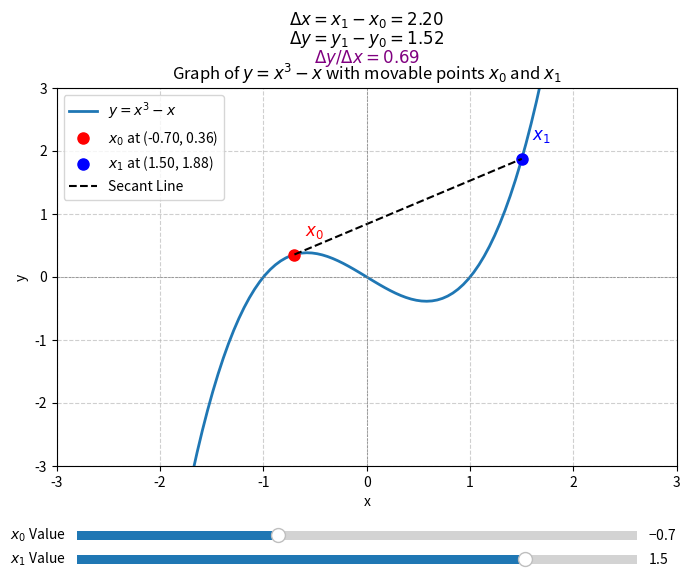
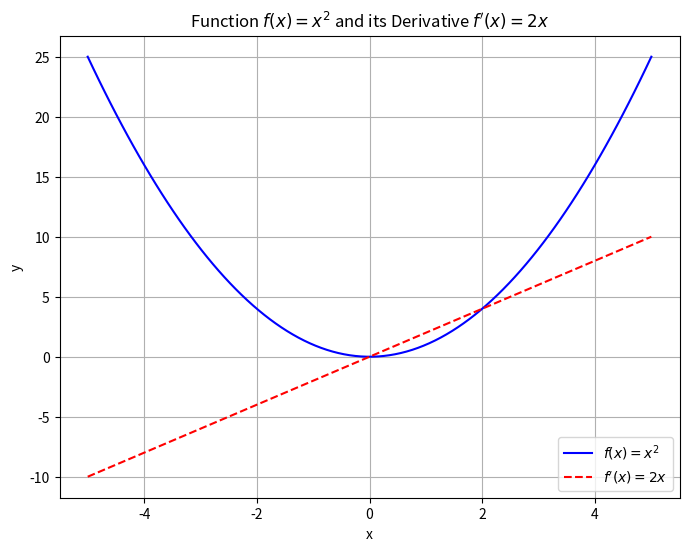
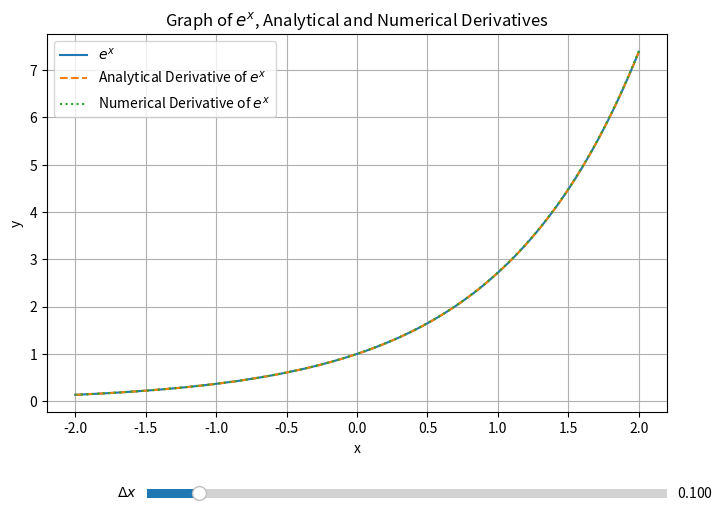
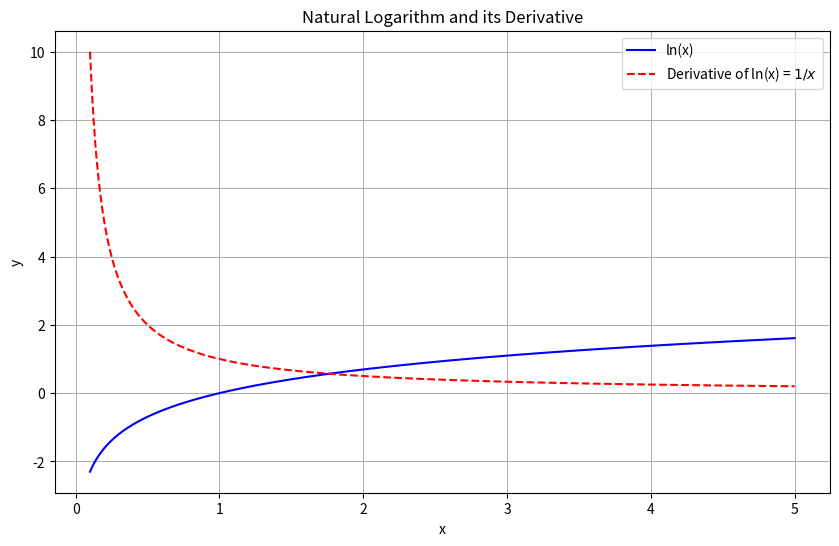

Generate these figures, in order, with matplotlib: (Note: this script raises an exception after producing the figures.)
%matplotlib ipympl

import matplotlib.pyplot as plt
from matplotlib.widgets import Slider
import numpy as np

# Define the 3rd order polynomial function
def cubic_poly(x):
    return x**3 - x # Example cubic polynomial

x_curve = np.linspace(-2.5, 2.5, 100)
y_curve = cubic_poly(x_curve) # Use the cubic function

initial_x0 = -0.7
initial_x1 = 1.5

# Calculate initial y values using the cubic function
initial_y0 = cubic_poly(initial_x0)
initial_y1 = cubic_poly(initial_x1)

fig, ax = plt.subplots(figsize=(8, 6))
plt.subplots_adjust(bottom=0.25)

# Plot the cubic curve
ax.plot(x_curve, y_curve, label='$y = x^3 - x$', lw=2)

# Plot initial points on the cubic curve
line_x0, = ax.plot(initial_x0, initial_y0, 'ro', markersize=8, label=f'$x_0$ at ({initial_x0:.2f}, {initial_y0:.2f})')
text_x0 = ax.text(initial_x0 + 0.1, initial_y0 + 0.3, '$x_0$', fontsize=12, color='red')

line_x1, = ax.plot(initial_x1, initial_y1, 'bo', markersize=8, label=f'$x_1$ at ({initial_x1:.2f}, {initial_y1:.2f})')
text_x1 = ax.text(initial_x1 + 0.1, initial_y1 + 0.3, '$x_1$', fontsize=12, color='blue')

# Plot the initial secant line
line_connecting, = ax.plot([initial_x0, initial_x1], [initial_y0, initial_y1], 'k--', lw=1.5, label='Secant Line')

initial_delta_x = initial_x1 - initial_x0
initial_delta_y = initial_y1 - initial_y0

initial_delta_y_over_delta_x = initial_delta_y / initial_delta_x if initial_delta_x != 0 else float('inf')

# Text elements for displaying values
text_delta_x = ax.text(0, 4.0, r'$\Delta x = x_1 - x_0 = ' + f'{initial_delta_x:.2f}' + r'$', fontsize=12, color='black', ha='center')
text_delta_y = ax.text(0, 3.7, r'$\Delta y = y_1 - y_0 = ' + f'{initial_delta_y:.2f}' + r'$', fontsize=12, color='black', ha='center')

ratio_display_text_initial = (f'{initial_delta_y_over_delta_x:.2f}' if np.isfinite(initial_delta_y_over_delta_x) else 'Undefined')
ratio_text_initial = r'$\Delta y / \Delta x = ' + ratio_display_text_initial + r'$'
text_delta_y_over_delta_x = ax.text(0, 3.4, ratio_text_initial, fontsize=12, color='purple', ha='center')

# Update the title and axis labels
ax.set_title("Graph of $y = x^3 - x$ with movable points $x_0$ and $x_1$")
ax.set_xlabel("x")
ax.set_ylabel("y")

ax.legend()

ax.grid(True, linestyle='--', alpha=0.6)

# Adjust axis limits for the cubic function
ax.set_xlim([-3, 3])
ax.set_ylim([-3, 3]) # Adjusted y-limits

ax.axhline(0, color='grey', linewidth=0.5, linestyle='--')
ax.axvline(0, color='grey', linewidth=0.5, linestyle='--')

ax_slider_x0 = plt.axes([0.15, 0.12, 0.7, 0.03])
ax_slider_x1 = plt.axes([0.15, 0.08, 0.7, 0.03])

slider_x0 = Slider(ax_slider_x0, '$x_0$ Value', -2.5, 2.5, valinit=initial_x0)
slider_x1 = Slider(ax_slider_x1, '$x_1$ Value', -2.5, 2.5, valinit=initial_x1)

# Update function to use the cubic polynomial
def update(val):
    current_x0 = slider_x0.val
    current_x1 = slider_x1.val
    # Calculate y values using the cubic function
    current_y0 = cubic_poly(current_x0)
    current_y1 = cubic_poly(current_x1)

    line_x0.set_data([current_x0], [current_y0])
    line_x1.set_data([current_x1], [current_y1])
    line_connecting.set_data([current_x0, current_x1], [current_y0, current_y1])

    current_delta_x = current_x1 - current_x0
    current_delta_y = current_y1 - current_y0

    if current_delta_x != 0:
        current_delta_y_over_delta_x = current_delta_y / current_delta_x
        ratio_display_text = f'{current_delta_y_over_delta_x:.2f}'
    else:
        ratio_display_text = 'Undefined'

    text_delta_x.set_text(r'$\Delta x = x_1 - x_0 = ' + f'{current_delta_x:.2f}' + r'$')
    text_delta_y.set_text(r'$\Delta y = y_1 - y_0 = ' + f'{current_delta_y:.2f}' + r'$')
    text_delta_y_over_delta_x.set_text(r'$\Delta y / \Delta x = ' + ratio_display_text + r'$')

    # Update text positions based on new y-values
    text_x0.set_position((current_x0 + 0.1, current_y0 + 0.3))
    text_x1.set_position((current_x1 + 0.1, current_y1 + 0.3))

    # Update labels with new coordinates
    line_x0.set_label(f'$x_0$ at ({current_x0:.2f}, {current_y0:.2f})')
    line_x1.set_label(f'$x_1$ at ({current_x1:.2f}, {current_y1:.2f})')

    ax.legend()
    fig.canvas.draw_idle()

slider_x0.on_changed(update)
slider_x1.on_changed(update)

update(None)

plt.show()

def func(x):
    return x**3 - x

x0 = 0.5
delta_x = 1.0
x1 = x0 + delta_x

y0 = func(x0)
y1 = func(x1)

print("x의 변화량", x1 - x0)
print("y의 변화량", y1 - y0)

print("변화량의 비율", (y1 - y0) / (x1 - x0))

import numpy as np
import matplotlib.pyplot as plt

x_values = np.linspace(-5, 5, 100)

y_values = x_values ** 2

f_prime_x = 2.0 * x_values

plt.figure(figsize=(8, 6))
plt.plot(x_values, y_values, label='$f(x) = x^2$', color='blue')
plt.plot(x_values, f_prime_x, label="$f'(x) = 2x$", color='red', linestyle='--')

plt.xlabel('x')
plt.ylabel('y')
plt.title('Function $f(x) = x^2$ and its Derivative $f\'(x) = 2x$')
plt.legend()
plt.grid(True)

plt.show()

import numpy as np

x_values = 3.5 

dx = 0.0001

print(np.exp(x_values))

print((np.exp(x_values + dx) - np.exp(x_values)) / dx)

import matplotlib.pyplot as plt
import numpy as np
from matplotlib.widgets import Slider

# Create a range of x values
x = np.linspace(-2, 2, 100)

# Calculate the corresponding y values for e^x and its analytical derivative
y = np.exp(x)
y_prime_analytical = np.exp(x)

# Set up the figure and axes
fig, ax = plt.subplots(figsize=(8, 6))
plt.subplots_adjust(bottom=0.25)  # Make space for the slider

# Plot the original function and analytical derivative (these won't change)
ax.plot(x, y, label='$e^x$')
ax.plot(x, y_prime_analytical, linestyle='--', label='Analytical Derivative of $e^x$')

# Initial dx value
initial_dx = 0.1

# Calculate the initial numerical derivative
y_diff_initial = (np.exp(x + initial_dx) - np.exp(x - initial_dx)) / (2 * initial_dx)

# Plot the initial numerical derivative
# We store the line object so we can update its data later
line_y_diff, = ax.plot(x, y_diff_initial, linestyle=':', label='Numerical Derivative of $e^x$')


# Add labels and title
ax.set_xlabel('x')
ax.set_ylabel('y')
ax.set_title('Graph of $e^x$, Analytical and Numerical Derivatives')
ax.legend()
ax.grid(True)

# Define the axes for the slider
ax_dx = plt.axes([0.25, 0.1, 0.65, 0.03])  # [left, bottom, width, height]

# Create the slider
# Set a reasonable range for dx (e.g., from a very small number to something larger)
dx_slider = Slider(
    ax=ax_dx,
    label='$\\Delta x$',
    valmin=1e-3,      # Minimum value for dx
    valmax=1.0,        # Maximum value for dx
    valinit=initial_dx,  # Starting value for dx
    valstep=1e-4      # Step size for the slider
)

# Define the update function
def update(val):
    """
    This function is called when the slider value changes.
    Recalculates y_diff and updates the plot data.
    """
    current_dx = float(dx_slider.val)  # Explicitly cast to float
    print(f"Type of x: {type(x)}, Content of x[:5]: {x[:5]}")
    print(f"Type of current_dx: {type(current_dx)}, Value of current_dx: {current_dx}")
    new_y_diff = (np.exp(x + current_dx) - np.exp(x - current_dx)) / (2 * current_dx)
    line_y_diff.set_ydata(new_y_diff)  # Update the y-data of the numerical derivative line
    fig.canvas.draw_idle()  # Redraw the canvas

# Register the update function with the slider
dx_slider.on_changed(update)

# Show the plot
plt.show()

import numpy as np
import matplotlib.pyplot as plt

# Define the range of x values
x = np.linspace(0.1, 5, 400)  # Avoid x=0 for ln(x)

# Calculate ln(x)
y_ln = np.log(x)

# Calculate the derivative of ln(x), which is 1/x
y_dln = 1 / x

# Create the plot
plt.figure(figsize=(10, 6))

# Plot ln(x)
plt.plot(x, y_ln, label='ln(x)', color='blue')

# Plot the derivative of ln(x)
plt.plot(x, y_dln, label='Derivative of ln(x) = $1/x$', color='red', linestyle='--')

# Add labels and title
plt.xlabel('x')
plt.ylabel('y')
plt.title('Natural Logarithm and its Derivative')

# Add a legend
plt.legend()

# Add grid for better readability
plt.grid(True)

# Show the plot
plt.show()

# 체인룰 구현 예시

def func_y(u):
    return u**10

def func_u(x):
    return x**2 + 1

def dy_du(u):
    return 10 * u**9

def du_dx(x):
    return 2 * x

x_value = 0.3 # 예시

u_value = func_u(x_value)
y_value = func_y(u_value)

dy_dx = dy_du(u_value) * du_dx(x_value)

print(y_value, dy_dx)

# 전개해서 미분한 것과 비교

import sympy as sp

x = sp.symbols('x')

y = x**20 + 10*x**18 + 45*x**16 + 120*x**14 + 210*x**12 + 252*x**10 + 210*x**8 + 120*x**6 + 45*x**4 + 10*x**2 + 1

dy_dx = sp.diff(y, x)

print(y.subs(x, x_value), dy_dx.subs(x, x_value))
